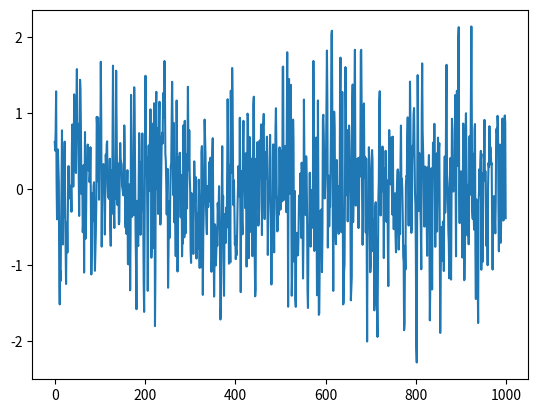

Recreate this plot in Python.
import numpy as np
import matplotlib.pyplot as plt
import scipy.signal as signal
w = np.linspace(-np.pi,np.pi,100)
#plt.plot(w,np.cos(0.5*w))
#plt.show()

x = np.random.normal(0,1,1000)

#plt.plot(x)
#plt.show()

xf = np.fft.fft(x)
#plt.plot(np.abs(xf))
#plt.show()

h = np.array([0.5,0.5])
y = signal.lfilter(h,1,x)
plt.plot(y)
plt.show()